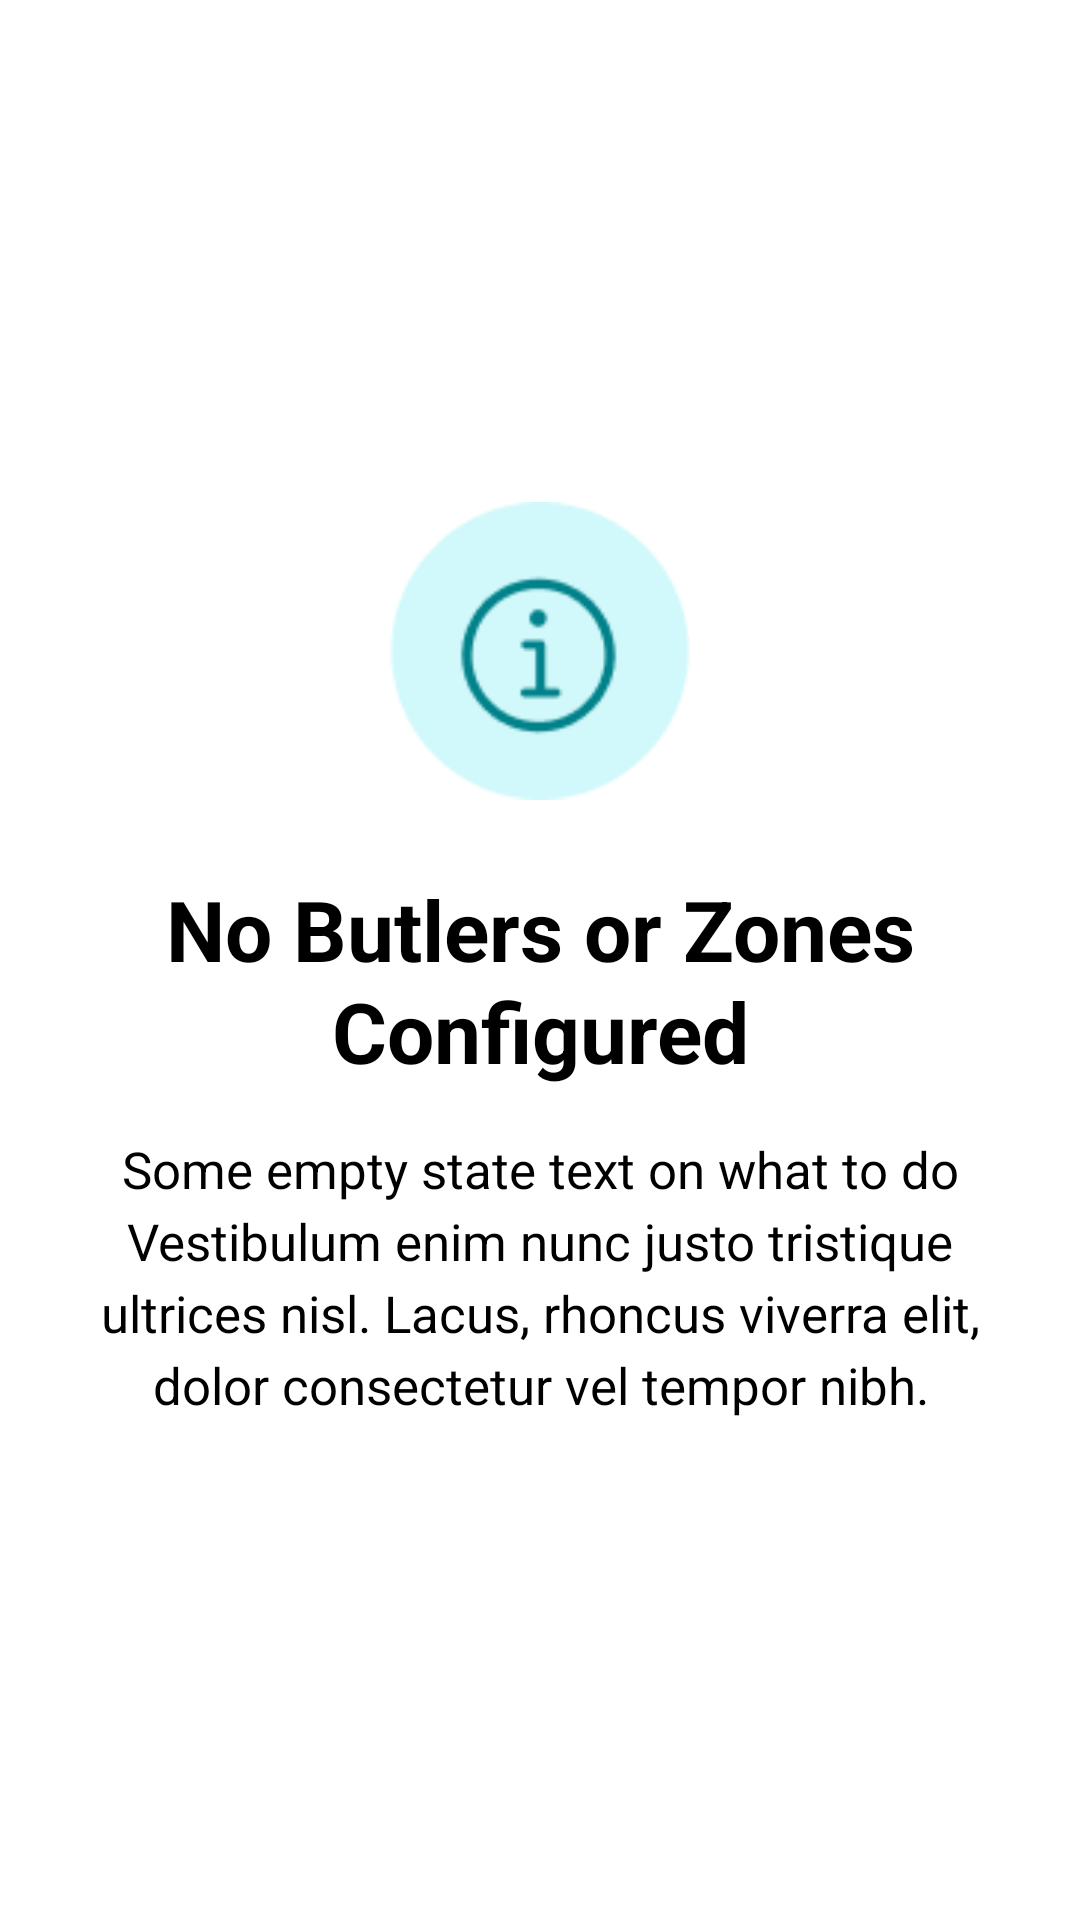

Layout XML and referenced resources for this Android screen:
<!-- AndroidManifest.xml: application theme Theme.ButtlerLogin -->
<!-- res/layout/fragment_request.xml -->
<?xml version="1.0" encoding="utf-8"?>
<androidx.constraintlayout.widget.ConstraintLayout
    xmlns:android="http://schemas.android.com/apk/res/android"
    xmlns:app="http://schemas.android.com/apk/res-auto"
    xmlns:tools="http://schemas.android.com/tools"
    android:layout_width="match_parent"
    android:layout_height="match_parent"
    tools:context=".RequestFragment">




       

    <androidx.constraintlayout.widget.ConstraintLayout
        android:layout_width="match_parent"
        android:layout_height="wrap_content"
        app:layout_constraintTop_toTopOf="parent"
        app:layout_constraintBottom_toBottomOf="parent"
        app:layout_constraintEnd_toEndOf="parent"
        app:layout_constraintStart_toStartOf="parent">

    <include layout="@layout/no_search_result" />


    </androidx.constraintlayout.widget.ConstraintLayout>

</androidx.constraintlayout.widget.ConstraintLayout>
<!-- res/layout/no_search_result.xml (included above) -->
<?xml version="1.0" encoding="utf-8"?>
<merge
    xmlns:android="http://schemas.android.com/apk/res/android"
    android:layout_width="match_parent"
    android:layout_height="match_parent"
    xmlns:app="http://schemas.android.com/apk/res-auto"

    >

    <ImageView
        android:id="@+id/icon_logo"
        android:layout_width="100sp"
        android:layout_height="100sp"
        android:src="@drawable/icon"
        android:layout_gravity="center"
        app:layout_constraintEnd_toEndOf="parent"
        app:layout_constraintStart_toStartOf="parent"
        app:layout_constraintTop_toTopOf="parent" />

    <TextView
        android:id="@+id/txtNoButtler"
        style="@style/headline_title1_bold_28"
        android:layout_width="match_parent"
        android:layout_height="wrap_content"
        android:layout_marginHorizontal="16sp"
        android:layout_marginTop="24sp"
        android:text="No Butlers or Zones Configured"
        android:textColor="#000000"
        app:layout_constraintStart_toStartOf="parent"
        app:layout_constraintTop_toBottomOf="@+id/icon_logo"
        />

    <TextView
        style="@style/body_17"
        android:layout_width="match_parent"
        android:layout_height="wrap_content"
        android:layout_margin="16dp"
        android:text="Some empty state text on what to do Vestibulum enim nunc justo tristique ultrices nisl. Lacus, rhoncus viverra elit, dolor consectetur vel tempor nibh."
        android:textAlignment="center"
        android:textColor="#000000"
        app:layout_constraintStart_toStartOf="parent"
        app:layout_constraintTop_toBottomOf="@+id/txtNoButtler" />

</merge>
<!-- resources referenced by this layout -->
<resources>
  <!-- drawable icon: png bitmap (drawable, 3655 bytes) -->
  <style name="body_17">
  
          <item name="android:textSize">17sp</item>
          <item name="android:textColor">#FFFFFF</item>
          <item name="fontFamily">@font/prompt</item>
          <item name="fontWeight">300</item>
          <item name="lineHeight">24sp</item>
          <item name="android:textAlignment">center</item>
  
  
      </style>
  <style name="headline_title1_bold_28">
  
          <item name="android:textSize">28sp</item>
          <item name="android:textColor">#FFFFFF</item>
          <item name="font">@font/prompt</item>
          <item name="fontWeight">500</item>
          <item name="lineHeight">34sp</item>
          <item name="android:textAlignment">center</item>
          <item name="android:textStyle">bold</item>
  
      </style>
  <style name="Theme.ButtlerLogin" parent="Theme.MaterialComponents.DayNight.DarkActionBar">
          
          <item name="colorPrimary">@color/purple_500</item>
          <item name="colorPrimaryVariant">@color/purple_700</item>
          <item name="colorOnPrimary">@color/white</item>
          
          <item name="colorSecondary">@color/teal_200</item>
          <item name="colorSecondaryVariant">@color/teal_700</item>
          <item name="colorOnSecondary">@color/black</item>
          
          <item name="android:statusBarColor">#121212</item>            // ?attr/colorPrimaryVariant
          
  
          <item name="windowActionBar">false</item>
          <item name="windowNoTitle">true</item>
      </style>
  <!-- not gathered from this repository: default colours our renderer supplied (Android Studio template values) -->
  <color name="purple_500">#FF6200EE</color>
  <color name="purple_700">#FF3700B3</color>
  <color name="teal_200">#FF03DAC5</color>
  <color name="teal_700">#FF018786</color>
  <color name="black">#FF000000</color>
  <color name="white">#FFFFFFFF</color>
</resources>
